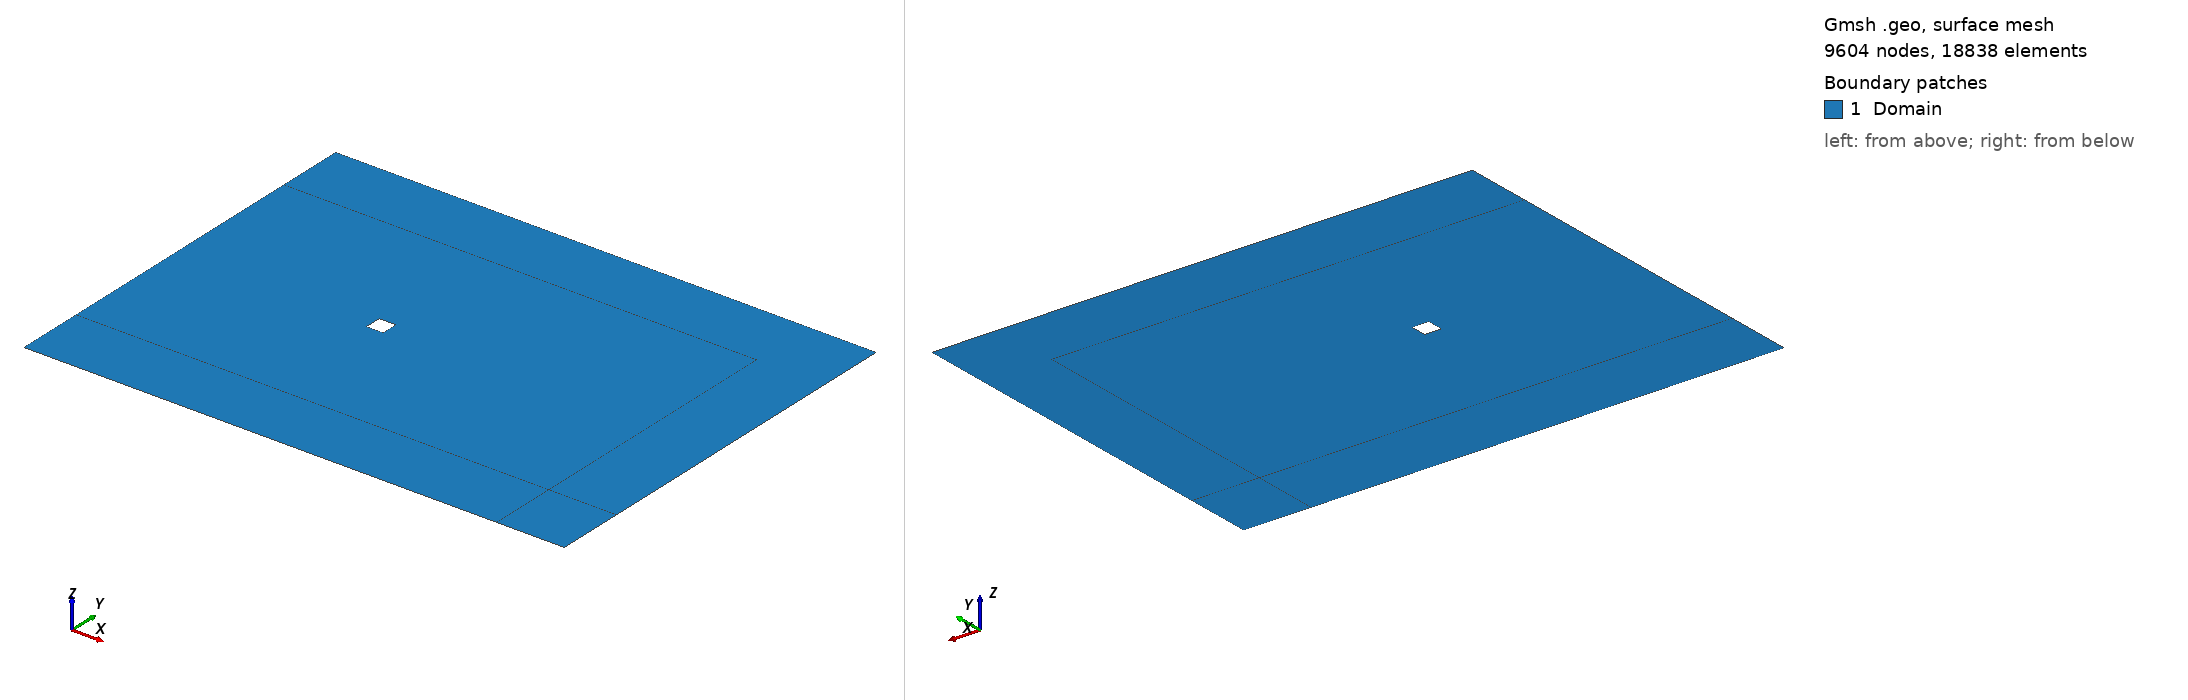

Gmsh geometry script, surface-meshed: 9604 nodes, 18838 surface elements. Boundary patches (legend numbers): 1 Domain. Left view from above one corner, right view from below the opposite corner. Legend entries are the model's physical surfaces. The drawing asked Gmsh for element sizes between 1% and 20% of the model's largest extent; the script's own settings can give other sizes.

=== boltzmannSquareCylinderUnboundedLarge.geo (drawn) ===
cl__1 = 1;
r1 = 0.1/7.2;
r2 = 0.05/7.2;
Point(1) = {-4, -4, 0, r1};
Point(2) = {8, -4, 0, r1};
Point(3) = {8, 4, 0, r1};
Point(4) = {-4, 4, 0, r1};
Point(5) = {-6, -6, 0, r1};
Point(6) = {-4, -6, 0, r1};
Point(7) = {8, -6, 0, r1};
Point(8) = {10, -6, 0, r1};
Point(9) = {10, -4, 0, r1};
Point(10) = {10, 4, 0, r1};
Point(11) = {10, 6, 0, r1};
Point(12) = {8, 6, 0, r1};
Point(13) = {-4, 6, 0, r1};
Point(14) = {-6, 6, 0, r1};
Point(15) = {-6, 4, 0, r1};
Point(16) = {-6, -4, 0, r1};
Point(17) = {-0.25, -0.3, 0, r2};
Point(18) = {0.25, -0.3, 0, r2};
Point(19) = {0.25, 0.2, 0, r2};
Point(20) = {-0.25, 0.2, 0, r2};
Line(1) = {5, 6};
Line(2) = {6, 1};
Line(3) = {1, 16};
Line(4) = {16, 5};
Line(5) = {6, 7};
Line(6) = {7, 2};
Line(7) = {2, 1};
Line(8) = {7, 8};
Line(9) = {8, 9};
Line(10) = {9, 2};
Line(11) = {9, 10};
Line(12) = {10, 3};
Line(13) = {3, 2};
Line(15) = {12, 3};
Line(16) = {10, 11};
Line(17) = {11, 12};
Line(18) = {12, 13};
Line(19) = {13, 4};
Line(20) = {4, 3};
Line(21) = {13, 14};
Line(22) = {14, 15};
Line(23) = {15, 4};
Line(24) = {4, 1};
Line(25) = {16, 15};
Line(26) = {17, 18};
Line(27) = {18, 19};
Line(28) = {19, 20};
Line(29) = {20, 17};
Line Loop(31) = {25, 23, 24, 3};
Plane Surface(31) = {31};
Line Loop(33) = {22, 23, -19, 21};
Plane Surface(33) = {33};
Line Loop(36) = {20, 13, 7, -24, -29, -28, -27, -26};
Plane Surface(36) = {36};
Line Loop(38) = {4, 1, 2, 3};
Plane Surface(38) = {38};
Line Loop(40) = {6, -10, -9, -8};
Plane Surface(40) = {40};
Line Loop(42) = {16, 17, 15, -12};
Plane Surface(42) = {42};
Line Loop(44) = {11, 12, 13, -10};
Plane Surface(44) = {44};
Line Loop(46) = {18, 19, 20, -15};
Plane Surface(46) = {46};
Line Loop(48) = {7, -2, 5, 6};
Plane Surface(48) = {48};
Physical Line("Wall",1) = {26, 27, 28, 29};
Physical Line("Slip") = {1, 5, 8, 17, 18, 21};
Physical Line("Inflow") = {4, 22, 25};
Physical Line("Outflow") = {9, 11, 16};
Physical Surface("Domain") = {31, 33, 36, 38, 40, 42, 44, 46, 48};
